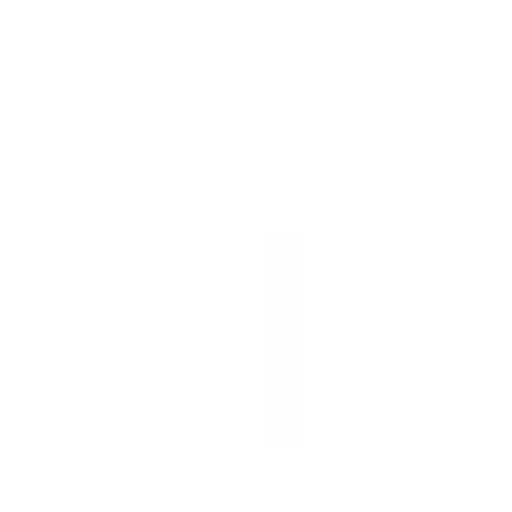
t = 0.00 s
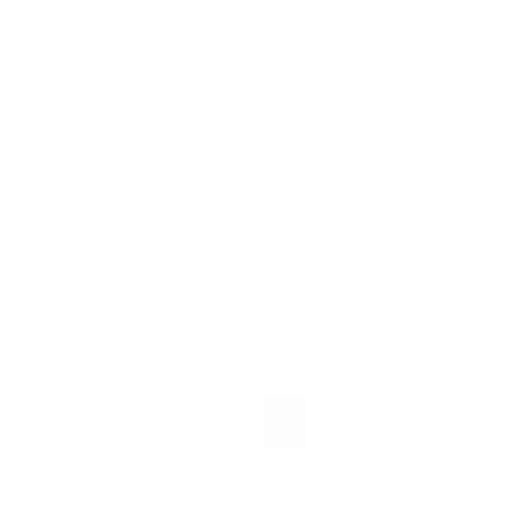
t = 0.23 s
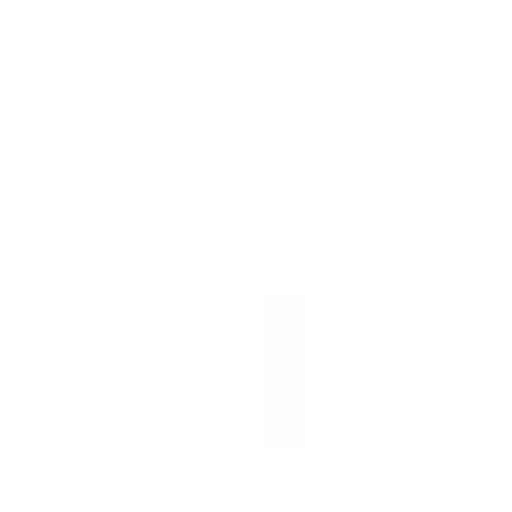
t = 0.45 s
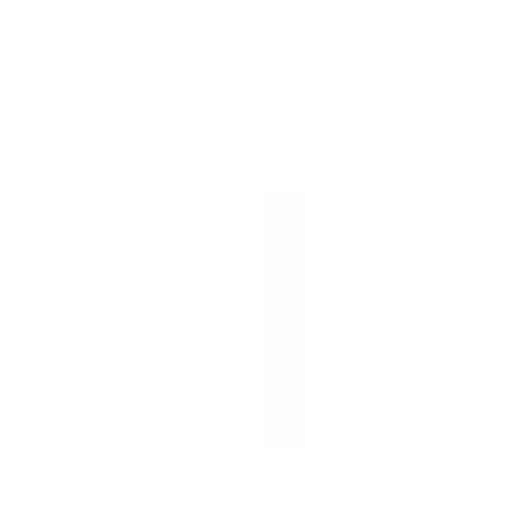
t = 0.68 s
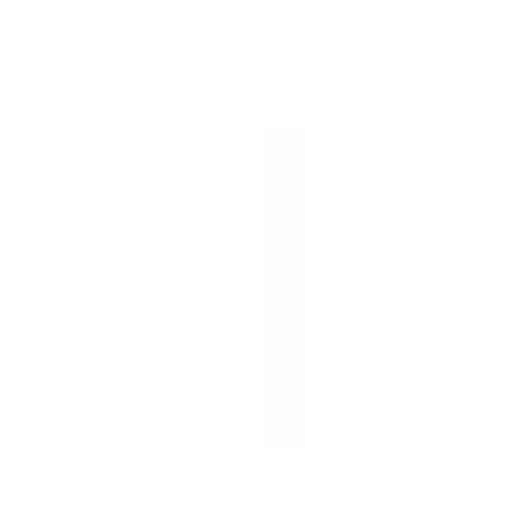
t = 0.90 s
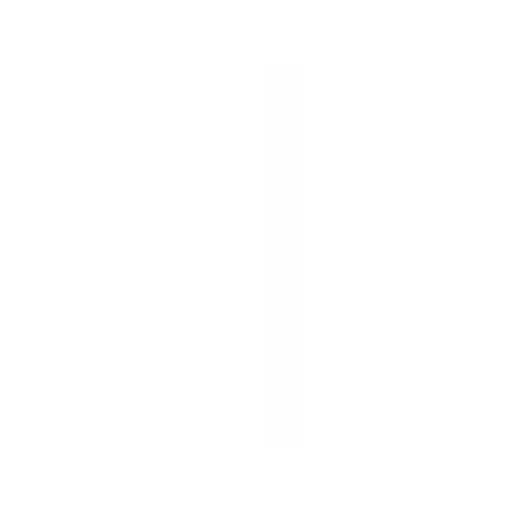
t = 1.13 s

The animated SVG that drew these frames (rendered in a browser with its animation timeline set to each time). Animation: 8 SMIL elements (animate=8); one cycle of 1.35 s, repeats indefinitely.

<svg xmlns="http://www.w3.org/2000/svg" xmlns:xlink="http://www.w3.org/1999/xlink" style="margin: auto;" width="16px" height="16px" viewBox="0 0 100 100" preserveAspectRatio="xMidYMid">
<g transform="rotate(180 50 50)"><rect x="7.111111111111111" y="12.5" width="8" height="40" fill="#ffffff">
  <animate attributeName="height" calcMode="spline" values="50;75;10;50" times="0;0.33;0.66;1" dur="1.3513513513513513s" keySplines="0.5 0 0.5 1;0.5 0 0.5 1;0.5 0 0.5 1" repeatCount="indefinite" begin="-0.16891891891891891s"></animate>
</rect><rect x="18.22222222222222" y="12.5" width="8" height="40" fill="#ffffff">
  <animate attributeName="height" calcMode="spline" values="50;75;10;50" times="0;0.33;0.66;1" dur="1.3513513513513513s" keySplines="0.5 0 0.5 1;0.5 0 0.5 1;0.5 0 0.5 1" repeatCount="indefinite" begin="-0.5067567567567568s"></animate>
</rect><rect x="29.333333333333336" y="12.5" width="8" height="40" fill="#ffffff">
  <animate attributeName="height" calcMode="spline" values="50;75;10;50" times="0;0.33;0.66;1" dur="1.3513513513513513s" keySplines="0.5 0 0.5 1;0.5 0 0.5 1;0.5 0 0.5 1" repeatCount="indefinite" begin="0s"></animate>
</rect><rect x="40.44444444444444" y="12.5" width="8" height="40" fill="#fdfdfd">
  <animate attributeName="height" calcMode="spline" values="50;75;10;50" times="0;0.33;0.66;1" dur="1.3513513513513513s" keySplines="0.5 0 0.5 1;0.5 0 0.5 1;0.5 0 0.5 1" repeatCount="indefinite" begin="-0.6756756756756757s"></animate>
</rect><rect x="51.55555555555556" y="12.5" width="8" height="40" fill="#ffffff">
  <animate attributeName="height" calcMode="spline" values="50;75;10;50" times="0;0.33;0.66;1" dur="1.3513513513513513s" keySplines="0.5 0 0.5 1;0.5 0 0.5 1;0.5 0 0.5 1" repeatCount="indefinite" begin="-0.33783783783783783s"></animate>
</rect><rect x="62.66666666666667" y="12.5" width="8" height="40" fill="#ffffff">
  <animate attributeName="height" calcMode="spline" values="50;75;10;50" times="0;0.33;0.66;1" dur="1.3513513513513513s" keySplines="0.5 0 0.5 1;0.5 0 0.5 1;0.5 0 0.5 1" repeatCount="indefinite" begin="-1.0135135135135136s"></animate>
</rect><rect x="73.77777777777777" y="12.5" width="8" height="40" fill="#ffffff">
  <animate attributeName="height" calcMode="spline" values="50;75;10;50" times="0;0.33;0.66;1" dur="1.3513513513513513s" keySplines="0.5 0 0.5 1;0.5 0 0.5 1;0.5 0 0.5 1" repeatCount="indefinite" begin="-1.1824324324324325s"></animate>
</rect><rect x="84.88888888888889" y="12.5" width="8" height="40" fill="#ffffff">
  <animate attributeName="height" calcMode="spline" values="50;75;10;50" times="0;0.33;0.66;1" dur="1.3513513513513513s" keySplines="0.5 0 0.5 1;0.5 0 0.5 1;0.5 0 0.5 1" repeatCount="indefinite" begin="-0.8445945945945946s"></animate>
</rect></g>
</svg>